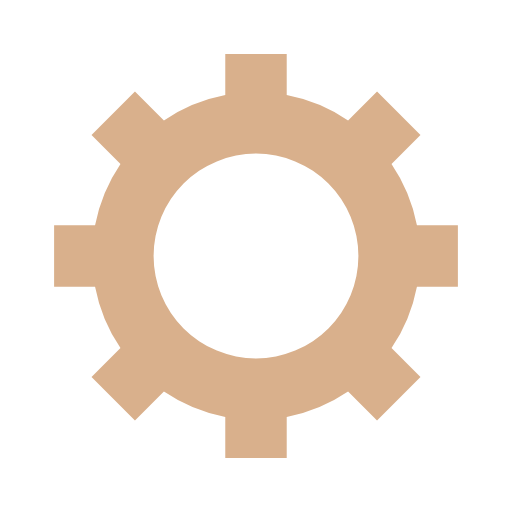
t = 0.00 s
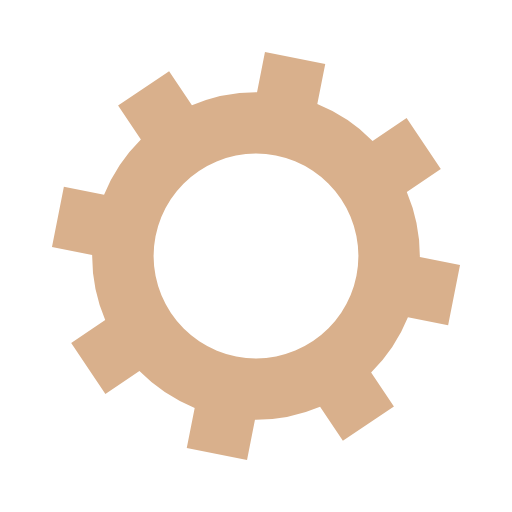
t = 0.07 s
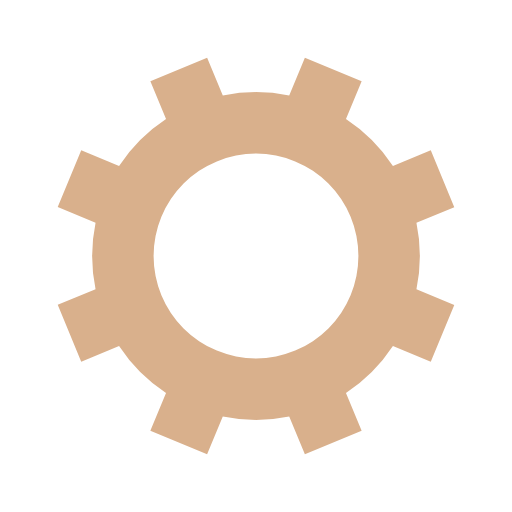
t = 0.14 s
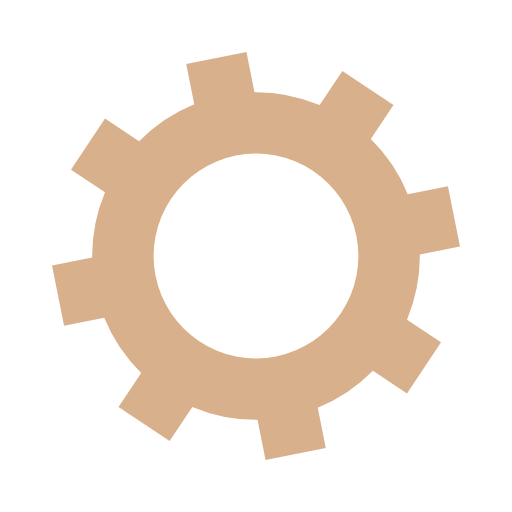
t = 0.21 s

The animated SVG that drew these frames (rendered in a browser with its animation timeline set to each time). Animation: 1 SMIL element (animateTransform=1); one cycle of 0.27 s, repeats indefinitely.

<?xml version="1.0" encoding="utf-8"?>
<svg xmlns="http://www.w3.org/2000/svg" xmlns:xlink="http://www.w3.org/1999/xlink" style="margin: auto; background: none; display: block; shape-rendering: auto;" width="50px" height="50px" viewBox="0 0 100 100" preserveAspectRatio="xMidYMid">
<g transform="translate(50 50)">
<g>
<animateTransform attributeName="transform" type="rotate" values="0;45" keyTimes="0;1" dur="0.273972602739726s" repeatCount="indefinite"></animateTransform><path d="M31.432467291003423 -6 L39.43246729100342 -6 L39.43246729100342 6 L31.432467291003423 6 A32 32 0 0 1 26.468751458012154 17.983470083773582 L26.468751458012154 17.983470083773582 L32.12560570750453 23.640324333265962 L23.640324333265966 32.12560570750453 L17.983470083773586 26.468751458012154 A32 32 0 0 1 6.000000000000005 31.43246729100342 L6.000000000000005 31.43246729100342 L6.000000000000006 39.43246729100342 L-6.000000000000001 39.43246729100342 L-6.000000000000002 31.432467291003423 A32 32 0 0 1 -17.98347008377358 26.468751458012157 L-17.98347008377358 26.468751458012157 L-23.64032433326596 32.12560570750454 L-32.12560570750453 23.640324333265962 L-26.468751458012154 17.983470083773582 A32 32 0 0 1 -31.43246729100342 6.000000000000008 L-31.43246729100342 6.000000000000008 L-39.43246729100342 6.000000000000009 L-39.43246729100342 -5.999999999999999 L-31.432467291003423 -6 A32 32 0 0 1 -26.46875145801216 -17.983470083773575 L-26.46875145801216 -17.983470083773575 L-32.12560570750454 -23.640324333265955 L-23.640324333265966 -32.12560570750453 L-17.983470083773586 -26.468751458012154 A32 32 0 0 1 -6.00000000000001 -31.43246729100342 L-6.00000000000001 -31.43246729100342 L-6.0000000000000115 -39.43246729100342 L5.9999999999999964 -39.43246729100342 L5.999999999999998 -31.432467291003423 A32 32 0 0 1 17.983470083773575 -26.46875145801216 L17.983470083773575 -26.46875145801216 L23.640324333265955 -32.12560570750454 L32.12560570750453 -23.640324333265966 L26.468751458012154 -17.983470083773586 A32 32 0 0 1 31.43246729100342 -6.0000000000000115 M0 -20A20 20 0 1 0 0 20 A20 20 0 1 0 0 -20" fill="#d9b08c"></path></g></g>
<!-- [ldio] generated by https://loading.io/ --></svg>
